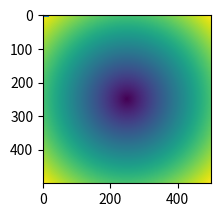

This figure's Python source: (Note: this script raises an exception after producing the figure.)
import numpy as np
import matplotlib.pyplot as plt


def signal(z: complex, t: np.ndarray) -> np.ndarray:
    return np.exp(-z * t).real


def signal_z(z: complex, t: np.ndarray) -> np.ndarray:
    return np.exp(-z * t)


def cov(z0: np.ndarray, z1: np.ndarray) -> float:
    return np.sum(z0 * z1.conj())


def compute_z_transform(x: np.ndarray, t: np.ndarray, min: complex, max: complex, n: int, m: int) -> np.ndarray:
    real_linspace = np.linspace(min.real, max.real, n)
    imag_linspace = 1.0j * np.linspace(min.imag, max.imag, m)
    xx, yy = np.meshgrid(real_linspace, imag_linspace)
    z_vals = xx + yy
    plt.imshow(np.abs(z_vals))
    plt.show()
    Z_transform = np.sum(x * np.exp(-z_vals[..., None] * t), axis=-1)
    return Z_transform


if __name__ == '__main__':
    N = 500
    t = np.linspace(0.0, 15.0, N)
    x = signal(0.0 + 30.3j, t)
    plt.subplot(211)
    plt.plot(t, x)
    mn = -5.0 - 5.0j
    mx = +5.0 + 5.0j
    n = 500
    m = 500
    X_vals = compute_z_transform(x, t, mn, mx, n, m)
    plt.subplot(212)
    plt.imshow(np.abs(X_vals), extent=[mn.real, mx.real, mn.imag, mx.imag], origin='lower', aspect='auto')
    plt.colorbar()
    plt.title('Z-Transform Magnitude')
    plt.xlabel('Real Part')
    plt.ylabel('Imaginary Part')
    plt.show()
